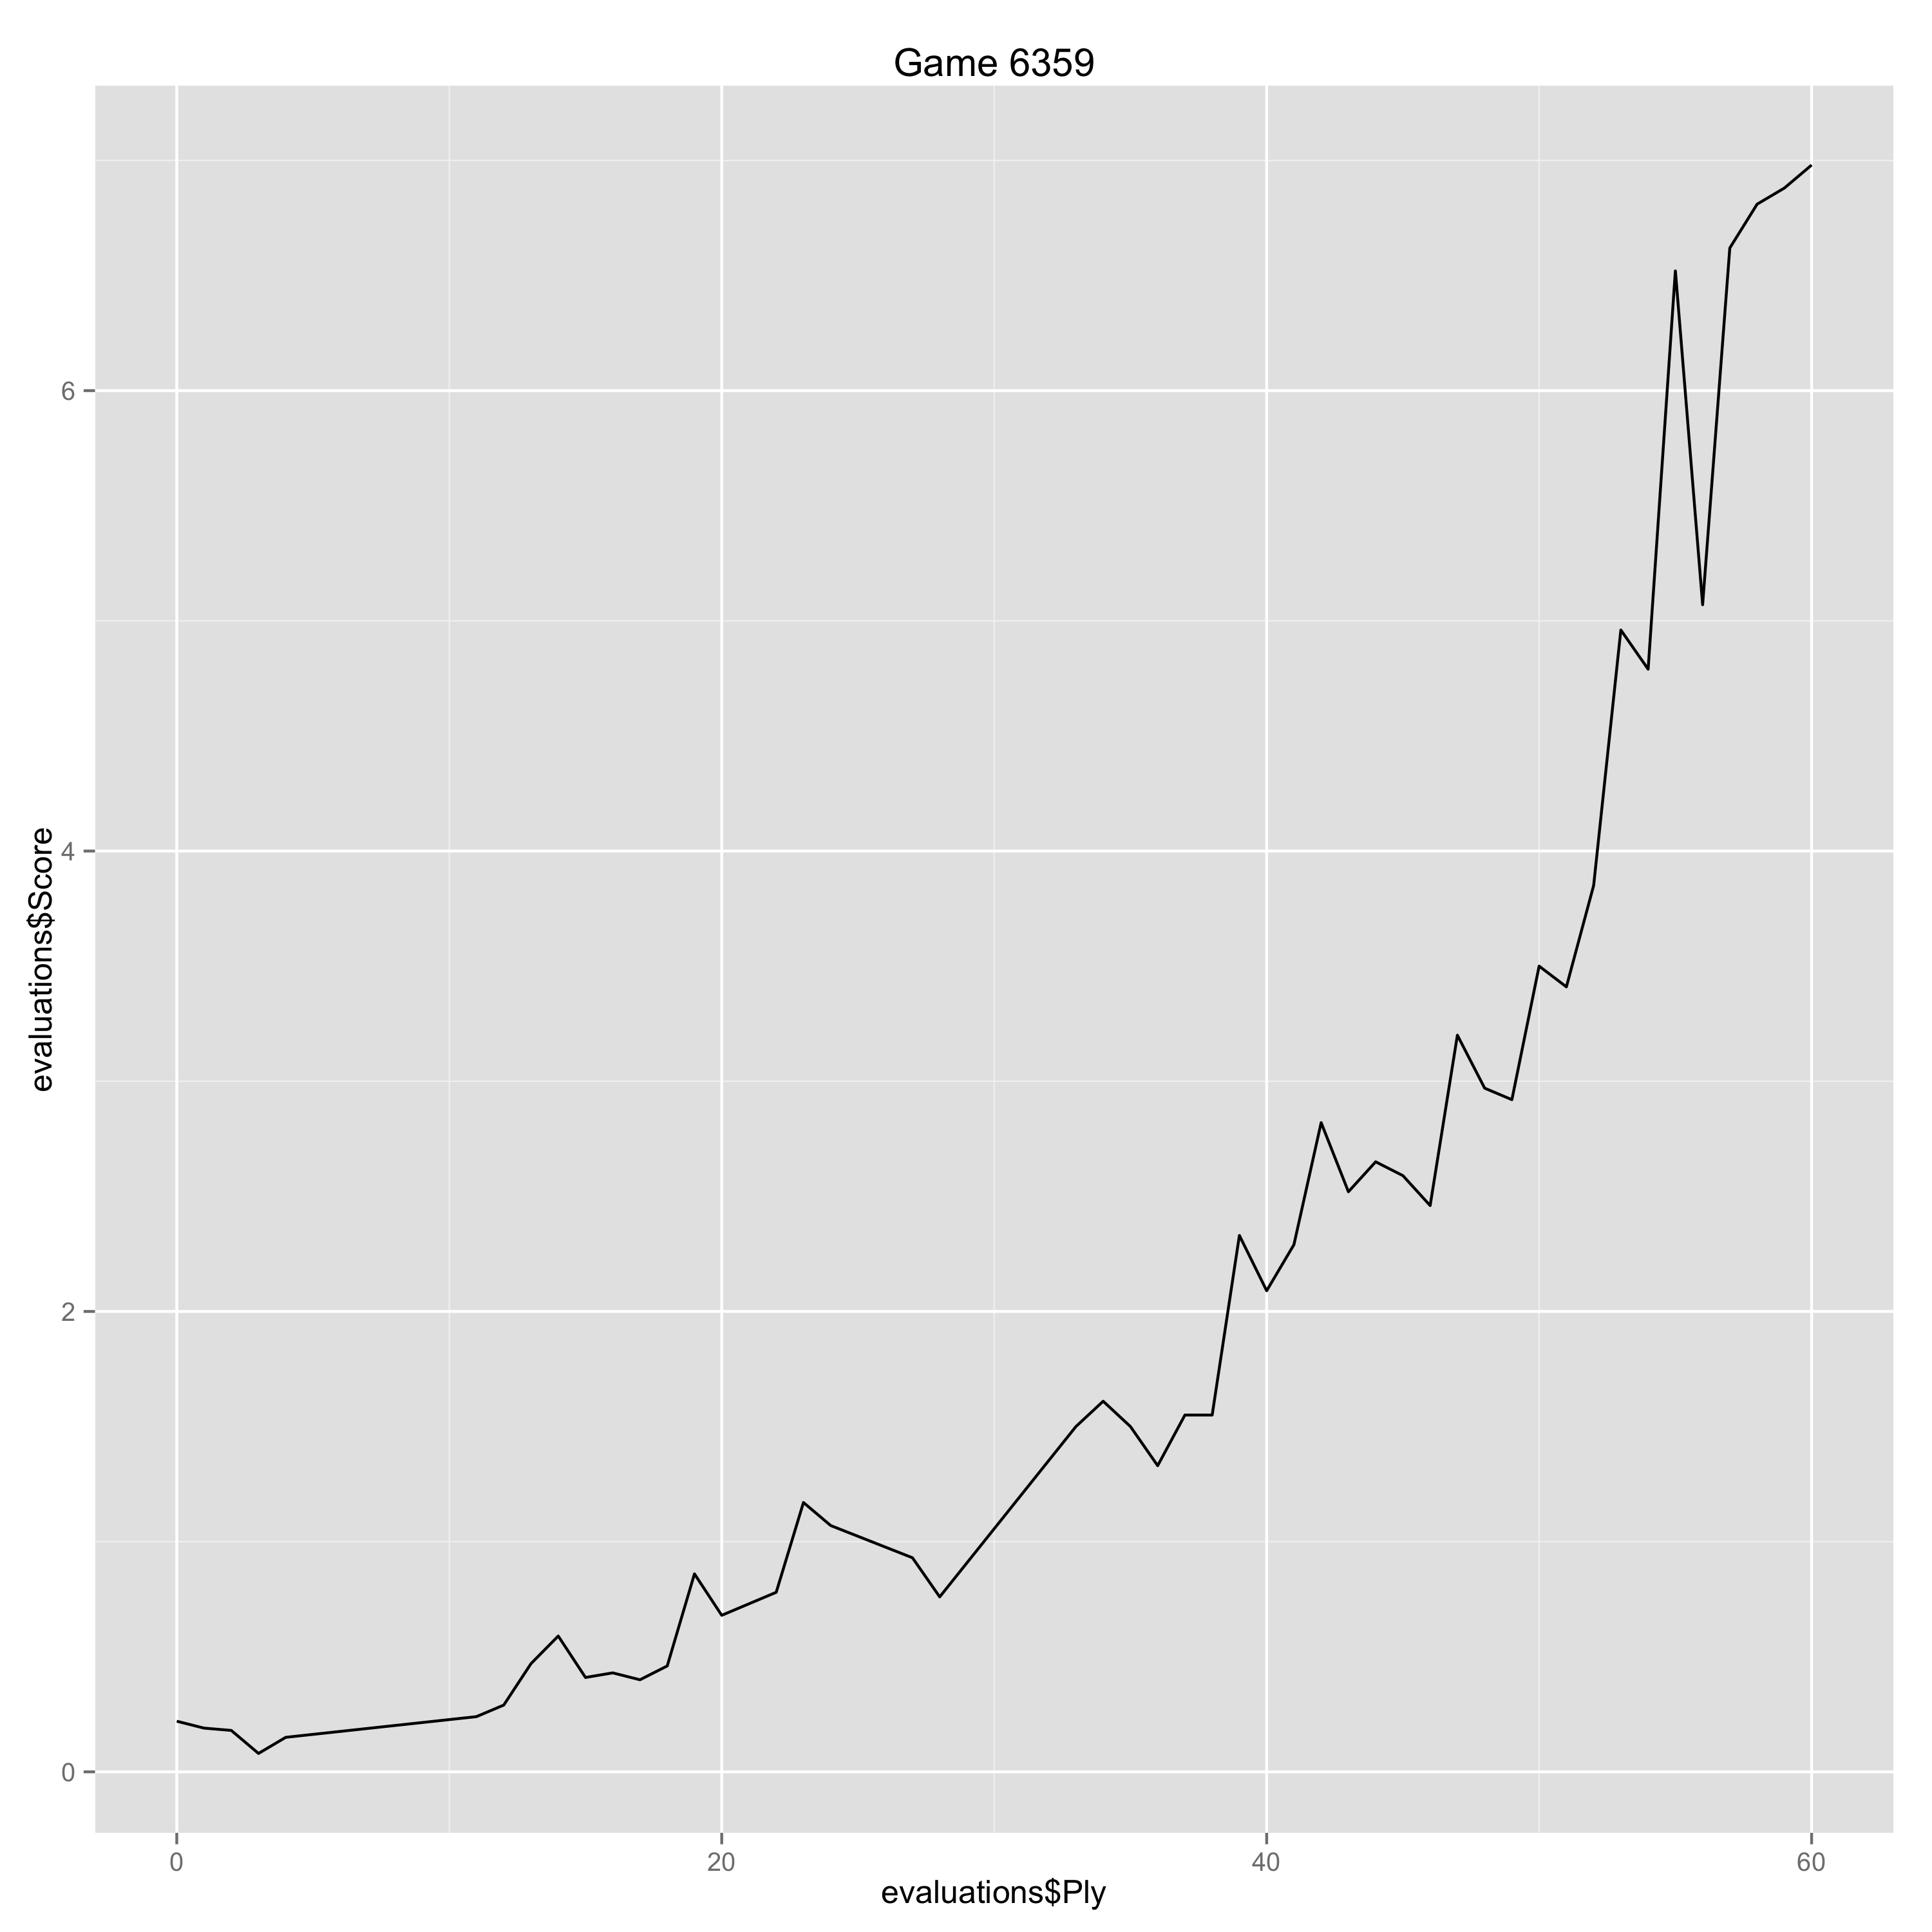

The data file committed next to this chart (first rows):
Ply, Move, White, Black, Score, Eval, Comment
0, [1], Nf3, , 0.22, 0.22, 
1, [1], , d5, 0.19, 0.03, 
2, [2], c4, , 0.18, -0.01, 
3, [2], , d4, 0.08, 0.1, 
4, [3], e3, , 0.15, 0.07, 
11, [6], , Nh6, 0.24, -0.09, 
12, [7], Be2, , 0.29, 0.05, 
13, [7], , g6, 0.47, -0.18, 
14, [8], Bd2, , 0.59, 0.12, 
15, [8], , Qd6, 0.41, 0.18, 
16, [9], Bc3, , 0.43, 0.02, 
17, [9], , e5, 0.4, 0.03, 
18, [10], d4, , 0.46, 0.06, 
19, [10], , Be6, 0.86, -0.4, 
20, [11], Nd2, , 0.68, -0.18, 
21, [11], , O-O-O, 0.73, -0.05, 
22, [12], dxe5, , 0.78, 0.05, 
23, [12], , Qc5, 1.17, -0.39, 
24, [13], Qa4, , 1.07, -0.1, 
27, [14], , Bc6, 0.93, 0.14, 
28, [15], Nf3, , 0.76, -0.17, 
33, [17], , Rhe8, 1.5, -0.74, 
34, [18], h3, , 1.61, 0.11, 
35, [18], , Nh6, 1.5, 0.11, 
36, [19], Bb4, , 1.33, -0.17, 
37, [19], , Qb6, 1.55, -0.22, 
38, [20], Qc3, , 1.55, 0.0, 
39, [20], , Be4, 2.33, -0.78, 
40, [21], Bxe7, , 2.09, -0.24, 
41, [21], , Rxe7, 2.29, -0.2, 
42, [22], Ng5, , 2.82, 0.53, 
43, [22], , Qc6, 2.52, 0.3, 
44, [23], Nxe4, , 2.65, 0.13, 
45, [23], , Qxe4, 2.59, 0.06, 
46, [24], Bf3, , 2.46, -0.13, 
47, [24], , Qxe5, 3.2, -0.74, 
48, [25], Bxb7+, , 2.97, -0.23, 
49, [25], , Kb8, 2.92, 0.05, 
50, [26], Qb3, , 3.5, 0.58, 
51, [26], , Qc5, 3.41, 0.09, 
52, [27], Rad1, , 3.85, 0.44, 
53, [27], , Rd6, 4.96, -1.11, 
54, [28], Bf3+, , 4.79, -0.17, 
55, [28], , Qb6, 6.52, -1.73, 
56, [29], Qc3, , 5.07, -1.45, Erreur
57, [29], , c5, 6.62, -1.55, 
58, [30], Rxd6, , 6.81, 0.19, 
59, [30], , Qxd6, 6.88, -0.07, 
60, [31], Rd1, , 6.98, 0.1, 
